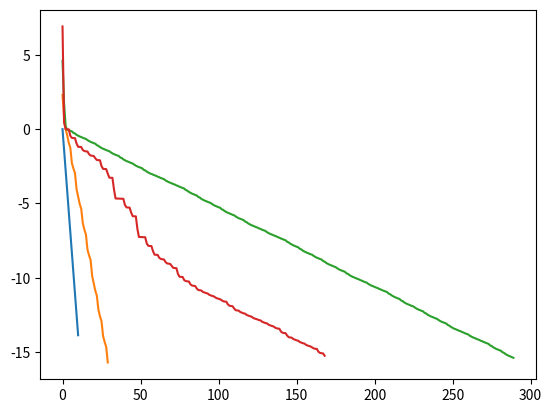

Write Python code to recreate this figure.
# gradient descent example from class

import matplotlib.pyplot as plt
from math import sqrt,log

# function parameters
x_0 = [1,1]
kappa = [1,10,100,1000]
c = 1/2
tau = 1/2
epsilon = 1/1000

def func(x,k):
    return x[0]**2 - x[0]*x[1] + k*x[1]**2
def df_dx(x):
    return 2*x[0] - x[1]
def df_dy(x,k):
    return -x[0] + 2*k*x[1]
def neg_gradient(x,k):
    return [-df_dx(x),-df_dy(x,k)]
def norm_sq(p):
    return p[0]**2 + p[1]**2

for k in kappa:
    f_data = []
    x_i = x_0
    p = neg_gradient(x_i,k)
    while not sqrt(norm_sq(neg_gradient(x_i,k))) < epsilon:
        alpha = 1 # step size
        while not func([x_i[0] + alpha*p[0],x_i[1] + alpha*p[1]],k) < func(x_i,k) - c*alpha*norm_sq(p):
            alpha = tau*alpha
        f_data += [func(x_i,k)]
        x_i = [x_i[0]+alpha*p[0],x_i[1]+alpha*p[1]]
        p = neg_gradient(x_i,k)
        # print(x_i,f_data[-1])
    # plt.plot(f_data)
    log_data = [log(f) for f in f_data]
    plt.plot(log_data)
    plt.show()
